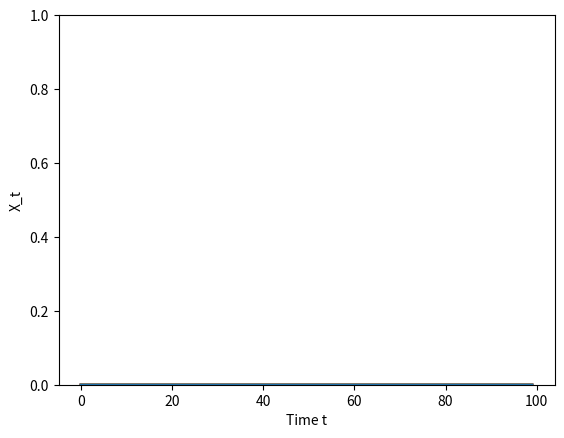

Source code (Python):
import numpy as np
import matplotlib.pyplot as plt
'''
# #wykres1
# # Parametry modelu
# r = 10  # Wskaźnik wzrostu populacji
# K = 1.0e+07  # Pojemność środowiska
# x0 = 5.0e+06  # Początkowa populacja
# t_max = 1  # Czas symulacji
# dt = 0.001  # Zwiększamy krok czasowy na 1
# '''
# #wykres2

# # Parametry modelu
# r = 10  # Wskaźnik wzrostu populacji
# K = 1.0e+07  # Pojemność środowiska
# x0 = 1.5e+07  # Początkowa populacja
# t_max = 1  # Czas symulacji
# dt = 0.001  # Zwiększamy krok czasowy na 1
# # Zakres wartości E (wysiłek zbiorów)
# E_values = [0, 1, 2, 3,4,5,6,7,8]  # Wartości E do przetestowania

# # Funkcja do rozwiązania numerycznego metodą Eulera
# def euler_method(r, K, E, x0, t_max, dt):
#     t_values = np.arange(0, t_max, dt)
#     x_values = np.zeros(len(t_values))
#     x_values[0] = x0
    
#     for i in range(1, len(t_values)):
#         dx_dt = r * x_values[i-1] * (1 - x_values[i-1] / K) - E * x_values[i-1]
#         x_values[i] = x_values[i-1] + dx_dt * dt
        
#         # # Warunki ograniczające:
#         # # Unikamy ujemnych wartości populacji
#         # if x_values[i] < 0:
#         #     x_values[i] = 0
#         # # Jeśli populacja przekroczyła pojemność środowiska, ustawiamy ją na K
#         # elif x_values[i] > K:
#         #     x_values[i] = K
    
#     return t_values, x_values

# # Funkcja do rozwiązania analitycznego
# def analytic_solution(r, K, E, x0, t_values):
#     return (K * x0 * (r - E)) / (r * x0 + (r * (K - x0) - E * K) * np.exp(t_values * (E - r)))

# # Rysowanie wykresów dla różnych wartości E
# plt.figure(figsize=(12, 8))

# for E in E_values:
#     t_values, x_values_num = euler_method(r, K, E, x0, t_max, dt)
#     x_values_analytic = analytic_solution(r, K, E, x0, t_values)
    
#     # Porównanie wykresów: numeryczne i analityczne
#     plt.plot(t_values, x_values_num, label=f'Numeryczne (E = {E})', linestyle='--')
#     plt.plot(t_values, x_values_analytic + 30000, label=f'Analityczne (E = {E})', linestyle='-')

# plt.title('Porównanie rozwiązania numerycznego i analitycznego dla różnych wartości E')
# plt.xlabel('Czas (t)')
# plt.ylabel('Populacja (x)')
# plt.legend()
# plt.grid(True)
# plt.xlim([0, 1])
# plt.show()


# # Parametry do diagramu bifurkacyjnego
# x0 = 1.0e+06  # Początkowa populacja
# K = 1.0e+08  # Pojemność środowiska
# E = 0  # Stała wartość E dla tego przypadku
# t_max = 1  # Czas symulacji
# dt = 0.001  # Krok czasowy
# iterations = int(t_max / dt)  # Liczba iteracji
# # last_iterations = 200  # Ilość ostatnich punktów do rysowania

# # Zakres wartości współczynnika r
# r_values = np.linspace(0, 20, 1000)

# # Listy do przechowywania wyników
# bifurcation_x = []
# bifurcation_r = []

# # # Generowanie diagramu bifurkacyjnego
# # for r in r_values:
# #     t_val = np.arange(0, t_max, dt)
# #     x = np.zeros(len(t_val))
# #     x[0] = x0
# #     for i in range(1, len(t_val)):
# #         # dx_dt = r * x * (1 - x / K) - E * x
# #         dx_dt = r * x[i-1] * (1 - x[i-1] / K) - E * x[i-1]
# #         x[i] = x[i-1] + dx_dt * dt  # Metoda Eulera
        
# #         if i == len(t_val)-1:  # Zbieramy tylko końcowe wartości
# #             bifurcation_x.append(x[i])
# #             bifurcation_r.append(r)


# # for r in r_values:
# #     t_val = np.arange(0, t_max, dt)
# #     x = np.zeros(len(t_val))
# #     x[0] = x0
# #     r_dt = r * dt  # Poprawiona oś X

# #     for i in range(1, len(t_val)):
# #         dx_dt = r * x[i-1] * (1 - x[i-1] / K) - E * x[i-1]
# #         x[i] = x[i-1] + dx_dt * dt  # Metoda Eulera

# #         if i >= (len(t_val) - last_iterations):  # Zbieramy końcowe wartości
# #             bifurcation_x.append(x[i])
# #             bifurcation_r.append(r_dt)
# # # Rysowanie wykresu
# # plt.figure(figsize=(10, 6))
# # # plt.scatter(bifurcation_r, bifurcation_x, s=0.1, color="black", alpha=0.5)
# # plt.scatter(bifurcation_r, bifurcation_x, label=f'', linestyle='-')
# # plt.xlabel("r")
# # plt.ylabel("Populacja (x)")
# # plt.title("Diagram bifurkacyjny dla modelu logistycznego z E = 0")
# # plt.show()
#wykres1
# Parametry modelu
# r = 10  # Wskaźnik wzrostu populacji
# K = 1.0e+07  # Pojemność środowiska
# x0 = 5.0e+06  # Początkowa populacja
# t_max = 1  # Czas symulacji
# dt = 0.001  # Zwiększamy krok czasowy na 1
    
# def bifurcation_diagram(seed, n_skip, n_iter, step=0.001, r_min=0):
#     print("Starting with x0 seed {0}, skip plotting first {1} iterations, then plot next {2} iterations.".format(seed, n_skip, n_iter));
#     # Array of r values, the x axis of the bifurcation plot
#     R = []
#     # Array of x_t values, the y axis of the bifurcation plot
#     X = []
#     K = 1.0e+07
#     E = 0
#     # Create the r values to loop. For each r value we will plot n_iter points
#     r_range = np.linspace(r_min, 4, int(1/step))

#     for r in r_range:
#         x = np.zeros(n_iter + n_skip + 1)
#         x[0] = seed;
#         # For each r, iterate the logistic function and collect datapoint if n_skip iterations have occurred
#         for i in range(1, n_iter + n_skip + 1):
#             dx_dt = r * x[i-1] * (1 - x[i-1] / K) - E * x[i-1]
#             x[i] = x[i-1] + dx_dt * dt
#             if i >= n_skip:
#                 R.append(r)
#                 X.append(x[i])
                

#             # x = logistic_eq(r,x);
#     # Plot the data    
#     plt.plot(R, X, ls='', marker=',')
#     # plt.ylim(0, 125)
#     plt.xlim(r_min, 4)
#     plt.xlabel('r')
#     plt.ylabel('X')
#     plt.show()    
    
# bifurcation_diagram(1.0e+06, 0, int(t_max / dt))    

import numpy as np
import matplotlib.pyplot as plt

# Parametry modelu
K = 1.0e+07  # Pojemność środowiska
E = 0  # Brak zbiorów
dt = 0.001  # Krok czasowy
t_max = 1  # Czas symulacji

def bifurcation_diagram(seed, n_skip, n_iter, step=0.001, r_min=0, r_max=20):
    print(f"Starting with x0 = {seed}, skipping first {n_skip} iterations, then plotting {n_iter} iterations.")

    R = []  # Oś X - wartości r
    X = []  # Oś Y - wartości populacji

    r_range = np.linspace(r_min, r_max, int((r_max - r_min) / step))

    for r in r_range:
        x = np.zeros(n_iter + n_skip + 1)
        x[0] = seed

        for i in range(1, n_iter + n_skip + 1):
            dx_dt = r * x[i-1] * (1 - x[i-1] / K) - E * x[i-1]
            x[i] = x[i-1] + dx_dt * dt
            
            if i >= n_skip:
                R.append(r)
                X.append(x[i])
    
    # Rysowanie wykresu
    plt.figure(figsize=(10, 6))
    plt.scatter(R, X, s=0.1, color="black", alpha=0.5)
    plt.xlabel("r")
    plt.ylabel("Populacja (x)")
    plt.title("Diagram bifurkacyjny dla modelu logistycznego")
    plt.show()

# Wywołanie funkcji
# bifurcation_diagram(1.0e+06, 800, int(t_max / dt), step=0.001, r_min=0, r_max=4)

def logistic_equation_orbit(seed, r, n_iter, n_skip=0):
    print('Orbit for seed {0}, growth rate of {1}, plotting {2} iterations after skipping {3}'.format(seed, r, n_iter, n_skip))
    X_t=[]
    T=[]
    t=0
    x = np.zeros(n_iter + n_skip + 1)
    x[0] = seed
    # Iterate the logistic equation, printing only if n_skip steps have been skipped
    for i in range(n_iter + n_skip):
        if i >= n_skip:
            X_t.append(x)
            T.append(t)
            t+=1
        dx_dt = r * x[i-1] * (1 - x[i-1] / K) - E * x[i-1]
        x[i] = x[i-1] + dx_dt * dt
    # Configure and decorate the plot
    plt.plot(T, X_t)
    plt.ylim(0, 1)
    plt.xlabel('Time t')
    plt.ylabel('X_t')
    plt.show()
# Parametry modelu
K = 1.0e+07  # Pojemność środowiska
E = 500  # Brak zbiorów
dt = 0.001  # Krok czasowy
t_max = 1  # Czas symulacji    
logistic_equation_orbit(1.0e+06, 3.05, 100)